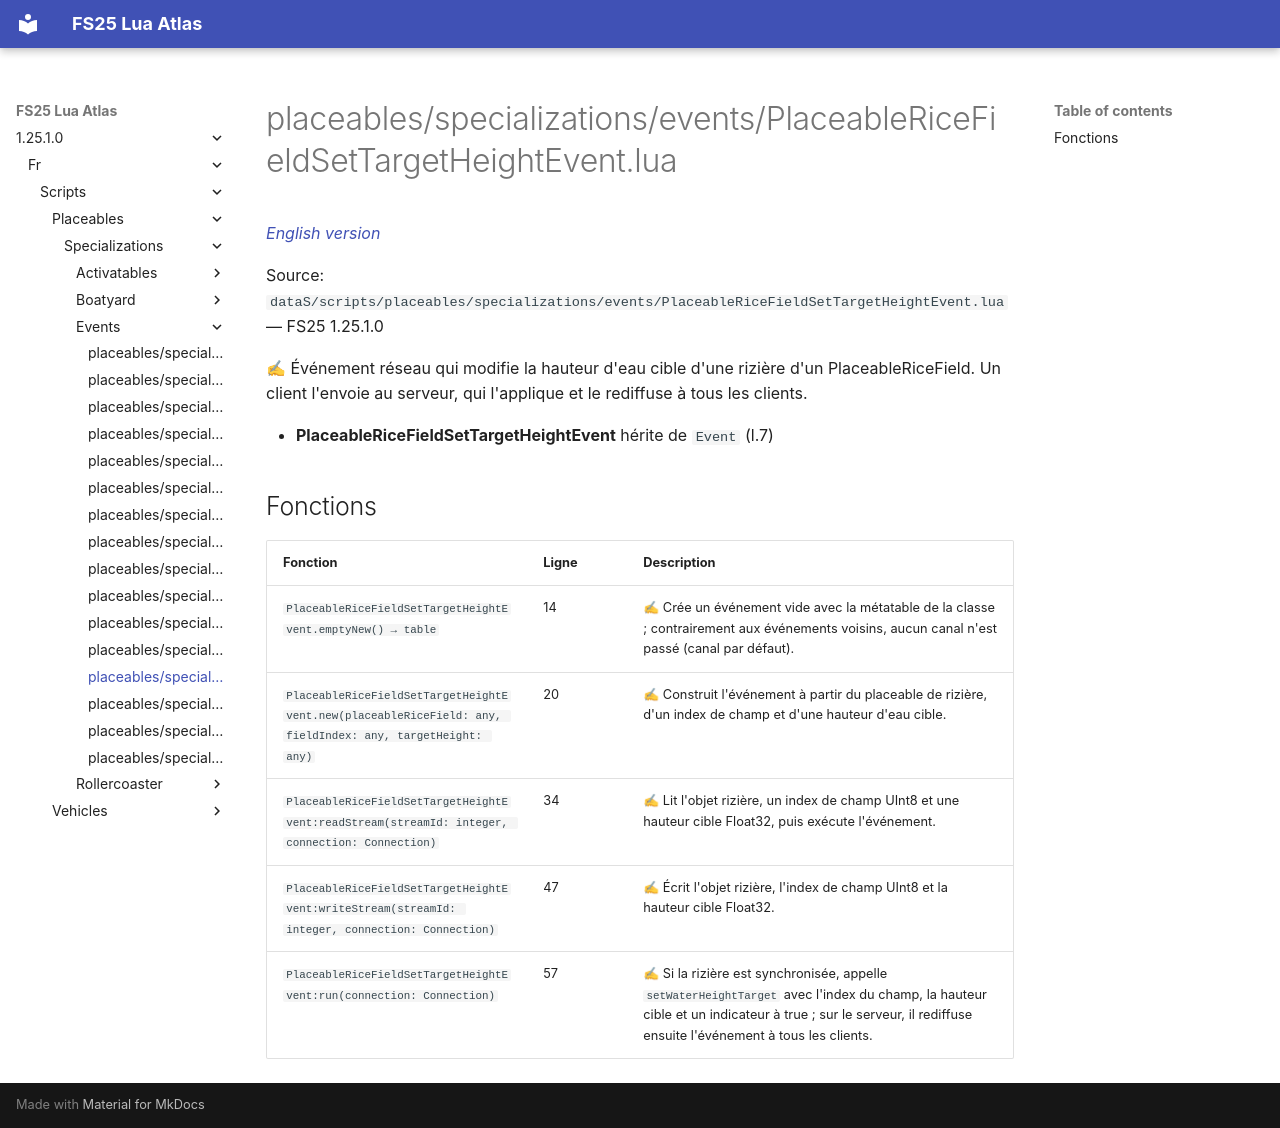

repository: Tim0219800/fs25-lua-atlas · page: 1.25.1.0/fr/scripts/placeables/specializations/events/PlaceableRiceFieldSetTargetHeightEvent.html · generator: mkdocs

# placeables/specializations/events/PlaceableRiceFieldSetTargetHeightEvent.lua

*[English version](../../../../../scripts/placeables/specializations/events/PlaceableRiceFieldSetTargetHeightEvent.md)*

Source: `dataS/scripts/placeables/specializations/events/PlaceableRiceFieldSetTargetHeightEvent.lua` — FS25 1.25.1.0

✍ Événement réseau qui modifie la hauteur d'eau cible d'une rizière d'un PlaceableRiceField. Un client l'envoie au serveur, qui l'applique et le rediffuse à tous les clients.

- **PlaceableRiceFieldSetTargetHeightEvent** hérite de `Event` (l.7)

## Fonctions

| Fonction | Ligne | Description |
|---|---|---|
| `PlaceableRiceFieldSetTargetHeightEvent.emptyNew() → table` | 14 | ✍ Crée un événement vide avec la métatable de la classe ; contrairement aux événements voisins, aucun canal n'est passé (canal par défaut). |
| `PlaceableRiceFieldSetTargetHeightEvent.new(placeableRiceField: any, fieldIndex: any, targetHeight: any)` | 20 | ✍ Construit l'événement à partir du placeable de rizière, d'un index de champ et d'une hauteur d'eau cible. |
| `PlaceableRiceFieldSetTargetHeightEvent:readStream(streamId: integer, connection: Connection)` | 34 | ✍ Lit l'objet rizière, un index de champ UInt8 et une hauteur cible Float32, puis exécute l'événement. |
| `PlaceableRiceFieldSetTargetHeightEvent:writeStream(streamId: integer, connection: Connection)` | 47 | ✍ Écrit l'objet rizière, l'index de champ UInt8 et la hauteur cible Float32. |
| `PlaceableRiceFieldSetTargetHeightEvent:run(connection: Connection)` | 57 | ✍ Si la rizière est synchronisée, appelle `setWaterHeightTarget` avec l'index du champ, la hauteur cible et un indicateur à true ; sur le serveur, il rediffuse ensuite l'événement à tous les clients. |
